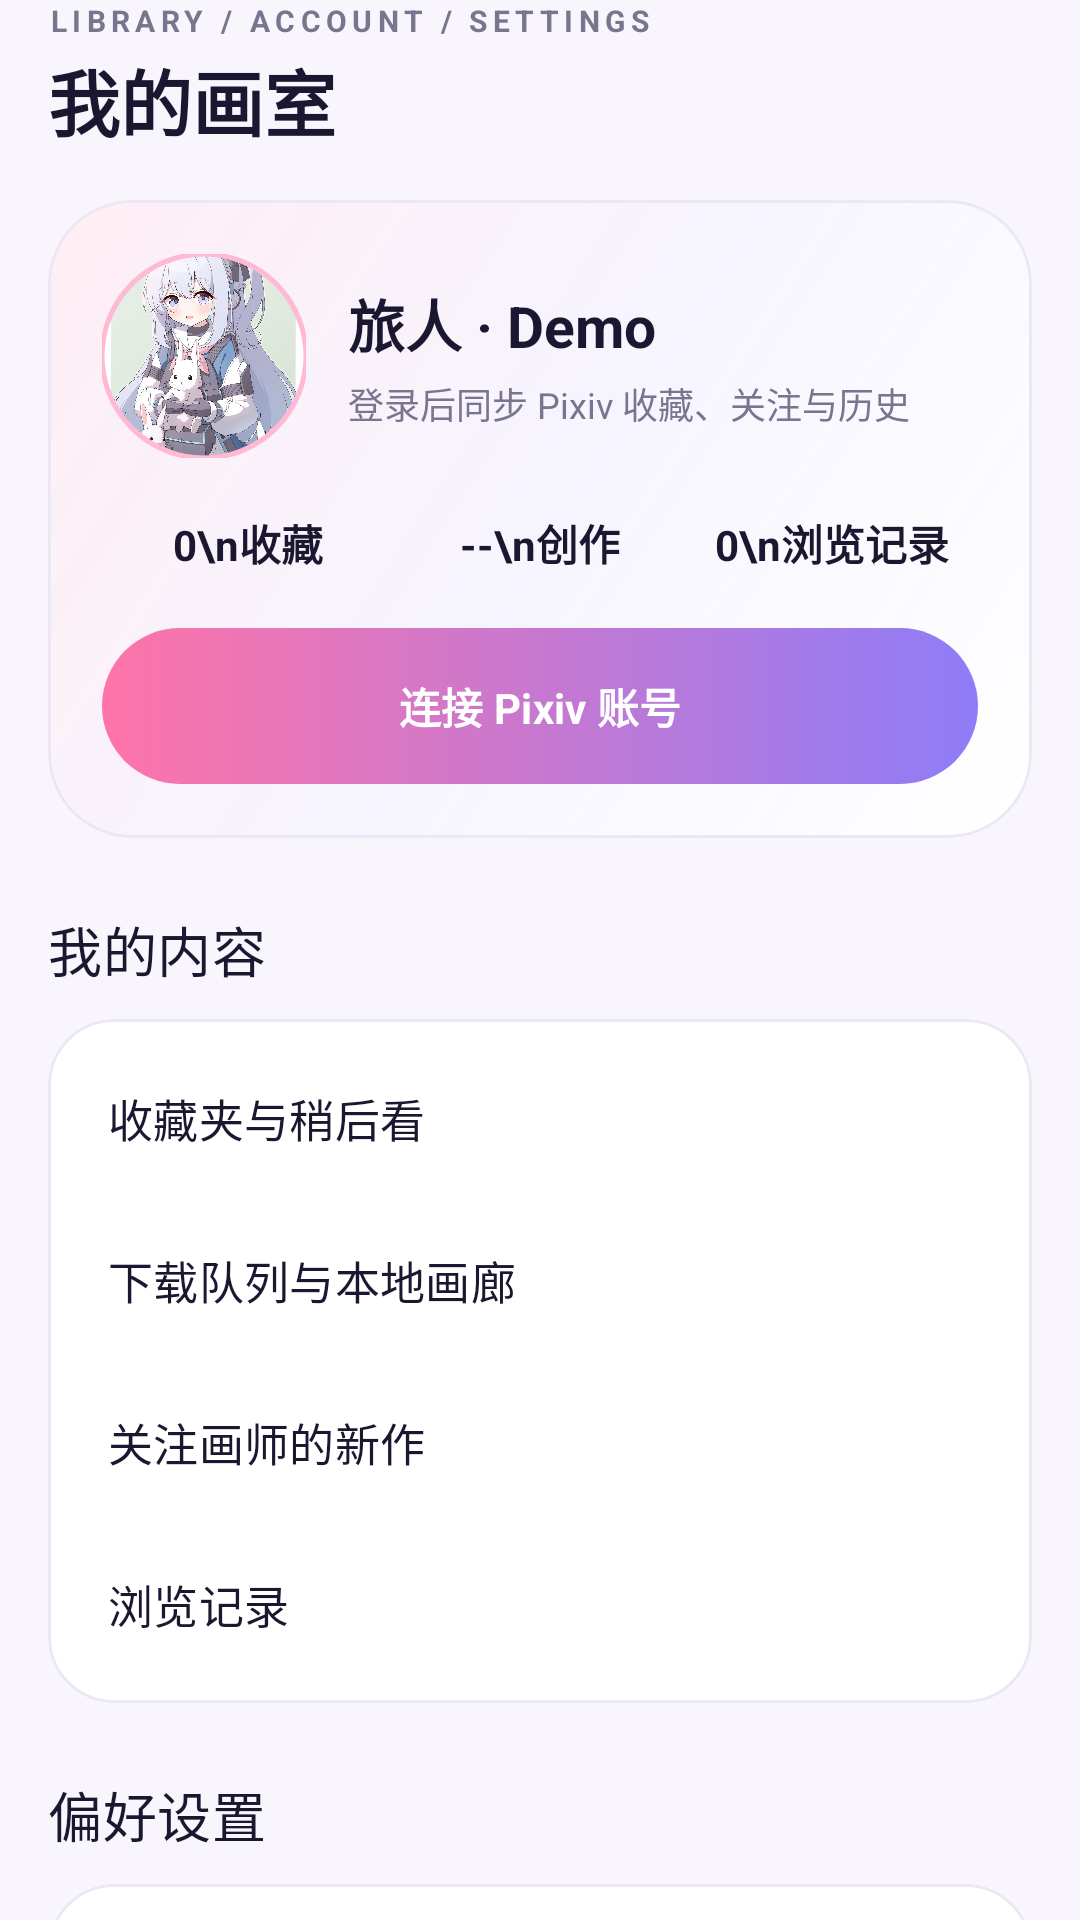

Here is an Android app screen rendered from its layout file. Give the layout XML and the strings, colors and styles it references.
<!-- AndroidManifest.xml: application theme Theme.PixivXA -->
<!-- res/layout/fragment_library.xml -->
<?xml version="1.0" encoding="utf-8"?>
<androidx.core.widget.NestedScrollView xmlns:android="http://schemas.android.com/apk/res/android"
    xmlns:app="http://schemas.android.com/apk/res-auto"
    android:layout_width="match_parent"
    android:layout_height="match_parent"
    android:clipToPadding="false"
    android:paddingStart="@dimen/page_side_padding"
    android:paddingEnd="@dimen/page_side_padding"
    android:paddingBottom="32dp">

    <LinearLayout
        android:layout_width="match_parent"
        android:layout_height="wrap_content"
        android:orientation="vertical">

        <TextView
            android:layout_width="wrap_content"
            android:layout_height="wrap_content"
            android:text="LIBRARY / ACCOUNT / SETTINGS"
            android:textAppearance="@style/TextAppearance.XA.Overline" />

        <TextView
            android:layout_width="wrap_content"
            android:layout_height="wrap_content"
            android:layout_marginTop="2dp"
            android:fontFamily="sans-serif-black"
            android:text="我的画室"
            android:textColor="@color/xa_text"
            android:textSize="24sp" />

        
        <com.google.android.material.card.MaterialCardView
            style="@style/Widget.XA.Card"
            android:layout_width="match_parent"
            android:layout_height="wrap_content"
            android:layout_marginTop="16dp"
            app:cardCornerRadius="@dimen/hero_radius">

            <LinearLayout
                android:layout_width="match_parent"
                android:layout_height="wrap_content"
                android:background="@drawable/bg_feature_wash"
                android:orientation="vertical"
                android:padding="18dp">

                <LinearLayout
                    android:layout_width="match_parent"
                    android:layout_height="wrap_content"
                    android:gravity="center_vertical"
                    android:orientation="horizontal">

                    <com.google.android.material.imageview.ShapeableImageView
                        android:id="@+id/profile_avatar"
                        android:layout_width="68dp"
                        android:layout_height="68dp"
                        android:contentDescription="头像"
                        android:scaleType="centerCrop"
                        android:src="@drawable/demo_art_05"
                        app:shapeAppearanceOverlay="@style/ShapeAppearance.Material3.Corner.Full"
                        app:strokeColor="@color/pink_300"
                        app:strokeWidth="1.5dp" />

                    <LinearLayout
                        android:layout_width="0dp"
                        android:layout_height="wrap_content"
                        android:layout_marginStart="14dp"
                        android:layout_weight="1"
                        android:orientation="vertical">

                        <TextView
                            android:id="@+id/profile_name"
                            android:layout_width="match_parent"
                            android:layout_height="wrap_content"
                            android:text="旅人 · Demo"
                            android:textColor="@color/xa_text"
                            android:textSize="19sp"
                            android:textStyle="bold" />

                        <TextView
                            android:id="@+id/profile_caption"
                            android:layout_width="match_parent"
                            android:layout_height="wrap_content"
                            android:layout_marginTop="4dp"
                            android:text="登录后同步 Pixiv 收藏、关注与历史"
                            android:textColor="@color/xa_muted"
                            android:textSize="12sp" />
                    </LinearLayout>
                </LinearLayout>

                <LinearLayout
                    android:layout_width="match_parent"
                    android:layout_height="wrap_content"
                    android:layout_marginTop="18dp"
                    android:baselineAligned="false"
                    android:orientation="horizontal">

                    <TextView
                        android:id="@+id/stat_bookmarks"
                        android:layout_width="0dp"
                        android:layout_height="wrap_content"
                        android:layout_weight="1"
                        android:gravity="center"
                        android:lineSpacingExtra="2dp"
                        android:text="0\n收藏"
                        android:textColor="@color/xa_text"
                        android:textSize="14sp"
                        android:textStyle="bold" />

                    <TextView
                        android:id="@+id/stat_works"
                        android:layout_width="0dp"
                        android:layout_height="wrap_content"
                        android:layout_weight="1"
                        android:gravity="center"
                        android:lineSpacingExtra="2dp"
                        android:text="--\n创作"
                        android:textColor="@color/xa_text"
                        android:textSize="14sp"
                        android:textStyle="bold" />

                    <TextView
                        android:id="@+id/stat_history"
                        android:layout_width="0dp"
                        android:layout_height="wrap_content"
                        android:layout_weight="1"
                        android:gravity="center"
                        android:lineSpacingExtra="2dp"
                        android:text="0\n浏览记录"
                        android:textColor="@color/xa_text"
                        android:textSize="14sp"
                        android:textStyle="bold" />
                </LinearLayout>

                <com.google.android.material.button.MaterialButton
                    android:id="@+id/login_button"
                    android:layout_width="match_parent"
                    android:layout_height="52dp"
                    android:layout_marginTop="18dp"
                    android:background="@drawable/bg_gradient_button"
                    android:text="连接 Pixiv 账号"
                    android:textAllCaps="false"
                    android:textColor="@android:color/white"
                    android:textStyle="bold"
                    app:backgroundTint="@null" />
            </LinearLayout>
        </com.google.android.material.card.MaterialCardView>

        
        <TextView
            android:layout_width="wrap_content"
            android:layout_height="wrap_content"
            android:layout_marginTop="24dp"
            android:text="我的内容"
            android:textAppearance="@style/TextAppearance.XA.SectionTitle" />

        <com.google.android.material.card.MaterialCardView
            style="@style/Widget.XA.Card"
            android:layout_width="match_parent"
            android:layout_height="wrap_content"
            android:layout_marginTop="10dp">

            <LinearLayout
                android:layout_width="match_parent"
                android:layout_height="wrap_content"
                android:orientation="vertical"
                android:padding="6dp">

                <com.google.android.material.button.MaterialButton
                    android:id="@+id/bookmarks_button"
                    style="@style/Widget.XA.SettingRow"
                    android:layout_width="match_parent"
                    android:layout_height="54dp"
                    android:text="收藏夹与稍后看" />

                <com.google.android.material.button.MaterialButton
                    android:id="@+id/downloads_button"
                    style="@style/Widget.XA.SettingRow"
                    android:layout_width="match_parent"
                    android:layout_height="54dp"
                    android:text="下载队列与本地画廊" />

                <com.google.android.material.button.MaterialButton
                    android:id="@+id/following_button"
                    style="@style/Widget.XA.SettingRow"
                    android:layout_width="match_parent" android:layout_height="54dp"
                    android:text="关注画师的新作" />

                <com.google.android.material.button.MaterialButton
                    android:id="@+id/history_button"
                    style="@style/Widget.XA.SettingRow"
                    android:layout_width="match_parent" android:layout_height="54dp"
                    android:text="浏览记录" />
            </LinearLayout>
        </com.google.android.material.card.MaterialCardView>

        
        <TextView
            android:layout_width="wrap_content"
            android:layout_height="wrap_content"
            android:layout_marginTop="24dp"
            android:text="偏好设置"
            android:textAppearance="@style/TextAppearance.XA.SectionTitle" />

        <com.google.android.material.card.MaterialCardView
            style="@style/Widget.XA.Card"
            android:layout_width="match_parent"
            android:layout_height="wrap_content"
            android:layout_marginTop="10dp">

            <LinearLayout
                android:layout_width="match_parent"
                android:layout_height="wrap_content"
                android:orientation="vertical"
                android:padding="6dp">

                <com.google.android.material.materialswitch.MaterialSwitch
                    android:id="@+id/r18_switch"
                    android:layout_width="match_parent" android:layout_height="56dp"
                    android:paddingHorizontal="16dp" android:text="显示 R18 内容入口"
                    android:textColor="@color/xa_text" android:textSize="15sp" />

                <com.google.android.material.button.MaterialButton
                    android:id="@+id/r18_button"
                    style="@style/Widget.XA.SettingRow"
                    android:layout_width="match_parent" android:layout_height="54dp"
                    android:text="R18 排行榜" />

                <com.google.android.material.button.MaterialButton
                    android:id="@+id/theme_button"
                    style="@style/Widget.XA.SettingRow"
                    android:layout_width="match_parent"
                    android:layout_height="54dp"
                    android:text="切换昼夜主题" />

                <com.google.android.material.button.MaterialButton
                    android:id="@+id/network_button" style="@style/Widget.XA.SettingRow"
                    android:layout_width="match_parent" android:layout_height="54dp"
                    android:text="网络模式：安全 DNS" />

                <com.google.android.material.button.MaterialButton
                    android:id="@+id/image_host_button" style="@style/Widget.XA.SettingRow"
                    android:layout_width="match_parent" android:layout_height="54dp"
                    android:text="图片加速源：自动" />
            </LinearLayout>
        </com.google.android.material.card.MaterialCardView>

        <TextView
            android:layout_width="match_parent"
            android:layout_height="wrap_content"
            android:layout_marginTop="18dp"
            android:background="@drawable/bg_glass_card"
            android:padding="16dp"
            android:text="XA 不代理作品内容。图片、漫画与小说版权归各创作者及 Pixiv 所有。"
            android:textColor="@color/xa_muted"
            android:textSize="12sp" />
    </LinearLayout>
</androidx.core.widget.NestedScrollView>
<!-- resources referenced by this layout -->
<resources>
  <color name="pink_300">#FFB9D4</color>
  <color name="xa_muted">#7A758F</color>
  <color name="xa_text">#1A1730</color>
  <dimen name="hero_radius">28dp</dimen>
  <dimen name="page_side_padding">16dp</dimen>
  <!-- drawable bg_feature_wash (drawable) -->
  <?xml version="1.0" encoding="utf-8"?>
  <shape xmlns:android="http://schemas.android.com/apk/res/android" android:shape="rectangle">
      <gradient android:angle="315" android:startColor="#1FFF74A8" android:centerColor="#148E7CF8" android:endColor="#00FFFFFF" />
      <corners android:radius="@dimen/hero_radius" />
  </shape>
  <!-- drawable bg_glass_card (drawable) -->
  <?xml version="1.0" encoding="utf-8"?>
  <shape xmlns:android="http://schemas.android.com/apk/res/android" android:shape="rectangle">
      <solid android:color="@color/xa_surface" />
      <stroke android:width="1dp" android:color="@color/xa_outline" />
      <corners android:radius="@dimen/card_radius" />
  </shape>
  <!-- drawable bg_gradient_button (drawable) -->
  <?xml version="1.0" encoding="utf-8"?>
  <shape xmlns:android="http://schemas.android.com/apk/res/android" android:shape="rectangle">
      <gradient android:angle="0" android:startColor="@color/pink_500" android:endColor="@color/violet_400" />
      <corners android:radius="999dp" />
  </shape>
  <style name="TextAppearance.XA.Overline" parent="TextAppearance.Material3.LabelSmall">
          <item name="android:textColor">@color/xa_muted</item>
          <item name="android:textSize">10sp</item>
          <item name="android:textStyle">bold</item>
          <item name="android:letterSpacing">0.18</item>
      </style>
  <style name="TextAppearance.XA.SectionTitle" parent="TextAppearance.Material3.TitleMedium">
          <item name="android:fontFamily">sans-serif-black</item>
          <item name="android:textColor">@color/xa_text</item>
          <item name="android:textSize">18sp</item>
      </style>
  <style name="Widget.XA.Card" parent="Widget.Material3.CardView.Elevated">
          <item name="cardBackgroundColor">@color/xa_surface</item>
          <item name="cardCornerRadius">@dimen/card_radius</item>
          <item name="cardElevation">0dp</item>
          <item name="strokeColor">@color/xa_outline</item>
          <item name="strokeWidth">1dp</item>
          <item name="rippleColor">@color/pink_300</item>
      </style>
  <color name="xa_surface">#FAFFFFFF</color>
  <color name="xa_outline">#ECE7F5</color>
  <dimen name="card_radius">22dp</dimen>
  <color name="pink_500">#FF74A8</color>
  <color name="violet_400">#8E7CF8</color>
  <color name="white">#FFFFFFFF</color>
  <color name="xa_primary_container">#FFE7F1</color>
  <color name="xa_on_primary_container">#C2417B</color>
  <color name="xa_secondary_container">#EDE9FF</color>
  <color name="xa_on_secondary_container">#5F4DC7</color>
  <color name="cyan_400">#4FD4EC</color>
  <color name="xa_tertiary_container">#DFF6FB</color>
  <color name="xa_on_tertiary_container">#0E7E97</color>
  <color name="xa_background">#F8F6FC</color>
  <color name="xa_surface_solid">#FFFFFF</color>
  <color name="xa_surface_container">#F3EFFA</color>
  <color name="xa_outline_strong">#D9D2E8</color>
  <style name="Widget.XA.Chip" parent="Widget.Material3.Chip.Filter">
          <item name="chipBackgroundColor">@color/chip_bg_tint</item>
          <item name="android:textColor">@color/chip_text_tint</item>
          <item name="chipStrokeColor">@color/xa_outline</item>
          <item name="chipStrokeWidth">1dp</item>
          <item name="chipCornerRadius">14dp</item>
          <item name="checkedIconVisible">false</item>
      </style>
</resources>
